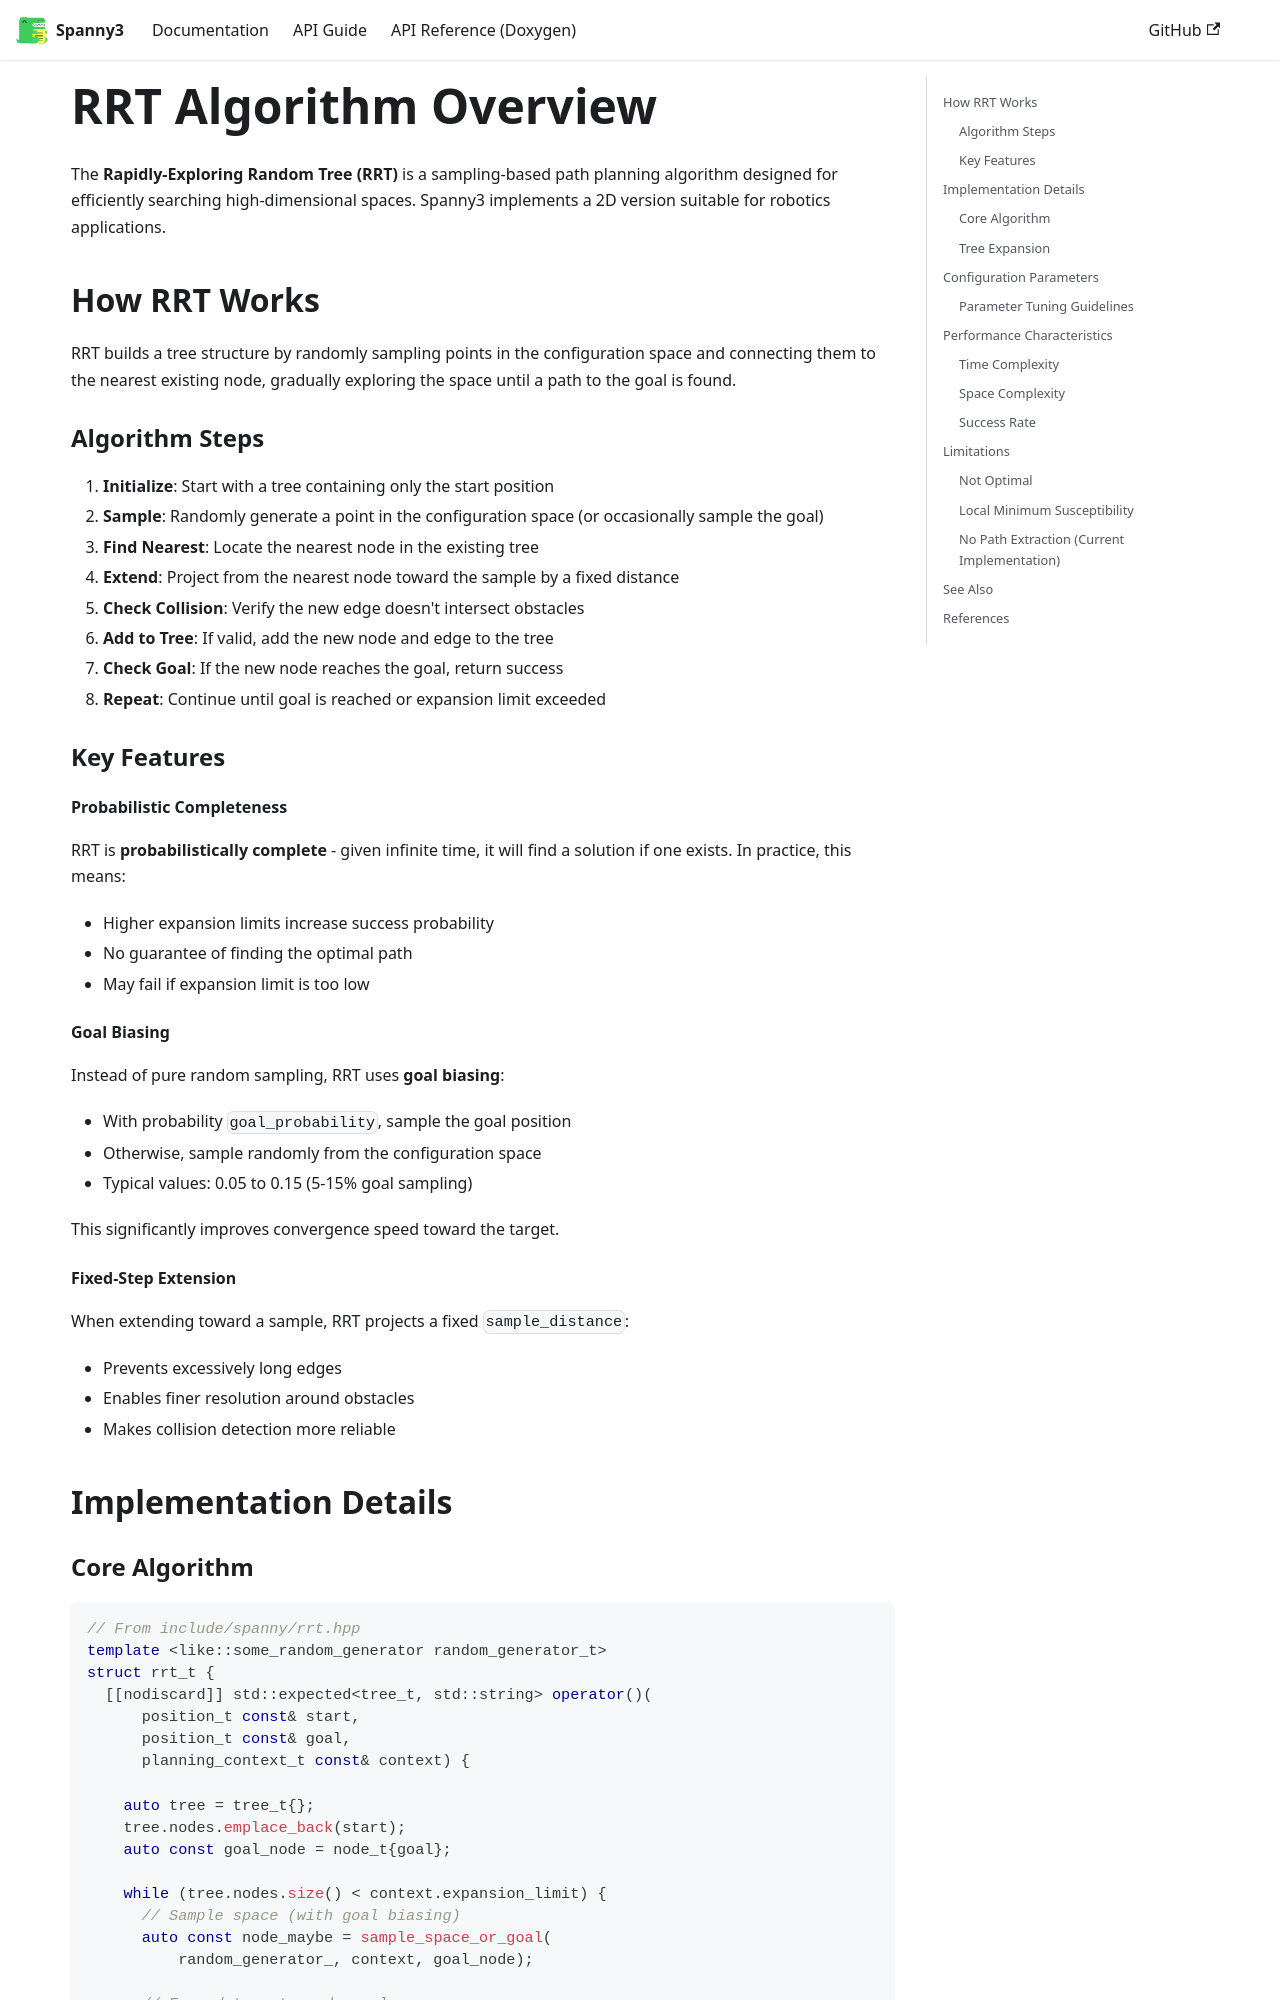

repository: griswaldbrooks/spanny3 · page: docs/algorithm/rrt-overview/index.html · generator: docusaurus

---
sidebar_position: 1
---

# RRT Algorithm Overview

The **Rapidly-Exploring Random Tree (RRT)** is a sampling-based path planning algorithm designed for efficiently searching high-dimensional spaces. Spanny3 implements a 2D version suitable for robotics applications.

## How RRT Works

RRT builds a tree structure by randomly sampling points in the configuration space and connecting them to the nearest existing node, gradually exploring the space until a path to the goal is found.

### Algorithm Steps

1. **Initialize**: Start with a tree containing only the start position
2. **Sample**: Randomly generate a point in the configuration space (or occasionally sample the goal)
3. **Find Nearest**: Locate the nearest node in the existing tree
4. **Extend**: Project from the nearest node toward the sample by a fixed distance
5. **Check Collision**: Verify the new edge doesn't intersect obstacles
6. **Add to Tree**: If valid, add the new node and edge to the tree
7. **Check Goal**: If the new node reaches the goal, return success
8. **Repeat**: Continue until goal is reached or expansion limit exceeded

### Key Features

#### Probabilistic Completeness
RRT is **probabilistically complete** - given infinite time, it will find a solution if one exists. In practice, this means:
- Higher expansion limits increase success probability
- No guarantee of finding the optimal path
- May fail if expansion limit is too low

#### Goal Biasing
Instead of pure random sampling, RRT uses **goal biasing**:
- With probability `goal_probability`, sample the goal position
- Otherwise, sample randomly from the configuration space
- Typical values: 0.05 to 0.15 (5-15% goal sampling)

This significantly improves convergence speed toward the target.

#### Fixed-Step Extension
When extending toward a sample, RRT projects a fixed `sample_distance`:
- Prevents excessively long edges
- Enables finer resolution around obstacles
- Makes collision detection more reliable

## Implementation Details
